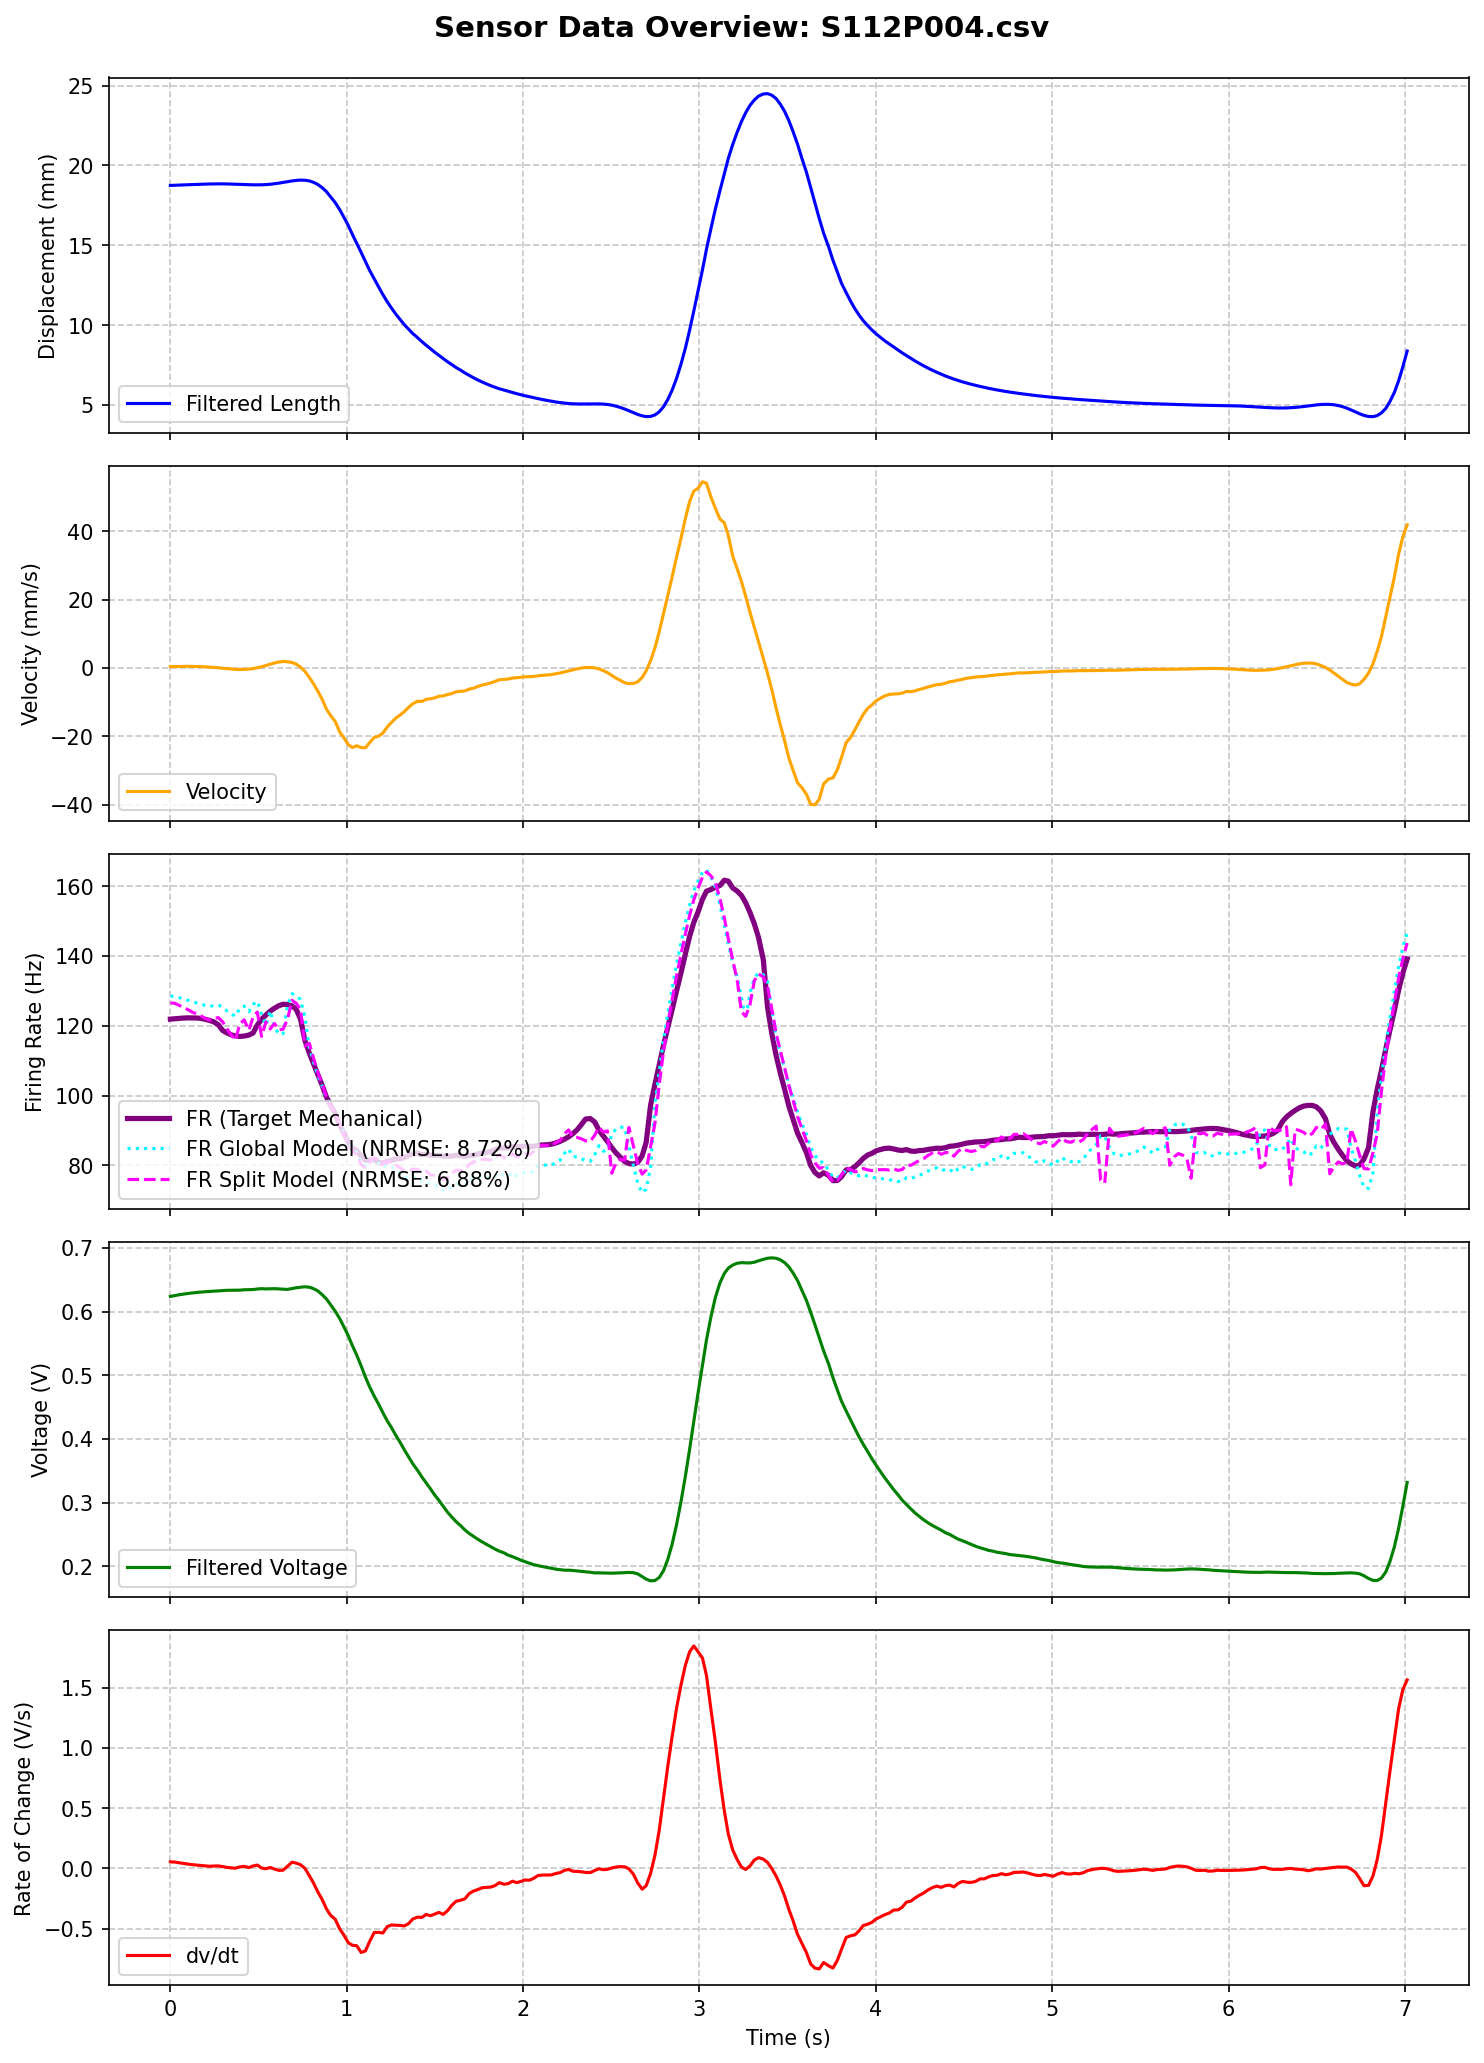

The file beside this chart, header and first rows:
MS, MPT, t (ms), Pressure (Psi), LW RAW, Displacement RAW, Length (mm), t_rel(s), LW RAW (V), Length filtered (mm), Velocity (mm/s), LW Filtered (V), dv/dt (V/s), Type Ia Firing Rate, FR_Cascaded_Predicted, FR_Calibrated_Predicted, FR_Optimized_Predicted, FR_FullOptimized_Predicted
112, 4, 1011954, 31.83, 128, 718, 18.75, 0.0, 0.625, 18.75, 0.3825, 0.6236, 0.05476, 121.9, 94.67, 99.46, 95.85, 115.4
112, 4, 1011979, 31.72, 128, 718, 18.75, 0.025, 0.625, 18.75, 0.4051, 0.625, 0.05274, 122, 123.9, 118.1, 108.2, 125.3
112, 4, 1012003, 31.72, 128, 717, 18.85, 0.049, 0.625, 18.77, 0.4295, 0.6262, 0.04711, 122.1, 134.2, 125, 112.7, 117.6
112, 4, 1012028, 31.72, 128, 718, 18.75, 0.074, 0.625, 18.78, 0.4495, 0.6273, 0.04147, 122.2, 136.9, 126.6, 113.2, 124.5
112, 4, 1012052, 31.72, 129, 717, 18.85, 0.098, 0.6299, 18.79, 0.4588, 0.6283, 0.0367, 122.3, 138.6, 127.8, 114.1, 118.6
112, 4, 1012077, 31.72, 128, 718, 18.75, 0.123, 0.625, 18.8, 0.4463, 0.6291, 0.03142, 122.2, 138.9, 127.9, 113.9, 123.9
112, 4, 1012102, 31.72, 130, 718, 18.75, 0.148, 0.6348, 18.81, 0.4359, 0.6298, 0.02795, 122.2, 139.3, 128.2, 114.3, 119
112, 4, 1012126, 31.72, 129, 717, 18.85, 0.172, 0.6299, 18.82, 0.3989, 0.6305, 0.0245, 122.1, 139, 128, 114, 123.3
112, 4, 1012151, 31.72, 129, 718, 18.75, 0.197, 0.6299, 18.83, 0.326, 0.631, 0.0205, 121.9, 139, 128, 114.2, 119.2
112, 4, 1012177, 31.61, 131, 717, 18.85, 0.223, 0.6396, 18.84, 0.2442, 0.6315, 0.0178, 121.5, 138.5, 127.7, 113.9, 122.7
112, 4, 1012202, 31.72, 129, 718, 18.75, 0.248, 0.6299, 18.84, 0.1514, 0.6319, 0.02013, 121.1, 138.3, 127.6, 114, 119.3
112, 4, 1012226, 31.72, 129, 717, 18.85, 0.272, 0.6299, 18.84, 0.03569, 0.6325, 0.02082, 120.3, 138.1, 127.4, 113.8, 122.4
112, 4, 1012250, 31.72, 129, 717, 18.85, 0.296, 0.6299, 18.84, -0.09015, 0.6329, 0.01531, 118.7, 137.8, 127.3, 113.8, 119.2
112, 4, 1012275, 31.61, 129, 717, 18.85, 0.321, 0.6299, 18.84, -0.2221, 0.6332, 0.008526, 117.9, 137.3, 126.9, 113.6, 121.8
112, 4, 1012299, 31.61, 130, 717, 18.85, 0.345, 0.6348, 18.83, -0.3393, 0.6334, 0.004356, 117.4, 136.8, 126.7, 113.5, 119
112, 4, 1012323, 31.72, 130, 717, 18.85, 0.369, 0.6348, 18.82, -0.4257, 0.6335, 0.002029, 117.1, 136.2, 126.3, 113.2, 121.2
112, 4, 1012347, 31.61, 130, 717, 18.85, 0.393, 0.6348, 18.81, -0.4583, 0.6335, 0.01247, 116.9, 135.8, 126.1, 113.2, 119
112, 4, 1012372, 31.61, 130, 717, 18.85, 0.418, 0.6348, 18.8, -0.4193, 0.6341, 0.01731, 117, 136, 126.1, 113.2, 121.4
112, 4, 1012399, 31.61, 130, 717, 18.85, 0.445, 0.6348, 18.79, -0.3378, 0.6343, 0.007066, 117.3, 135.6, 126, 113.1, 118.6
112, 4, 1012423, 31.72, 130, 717, 18.85, 0.469, 0.6348, 18.78, -0.1991, 0.6345, 0.02078, 117.9, 135, 125.6, 112.9, 121.1
112, 4, 1012447, 31.72, 130, 717, 18.85, 0.493, 0.6348, 18.78, 0.04307, 0.6353, 0.02813, 120.2, 135.6, 125.9, 113.1, 119.2
112, 4, 1012471, 31.61, 130, 717, 18.85, 0.517, 0.6348, 18.79, 0.3404, 0.6358, 0.003237, 121.8, 135.2, 125.7, 112.9, 120.4
112, 4, 1012496, 31.61, 130, 717, 18.85, 0.542, 0.6348, 18.8, 0.7092, 0.6355, -0.002531, 123.1, 134.1, 125, 112.6, 118.4
112, 4, 1012520, 31.61, 130, 717, 18.85, 0.566, 0.6348, 18.82, 1.098, 0.6357, 0.007682, 124.2, 134, 124.9, 112.5, 120.5
112, 4, 1012544, 31.61, 130, 717, 18.85, 0.59, 0.6348, 18.85, 1.427, 0.6358, -0.004704, 125, 133.8, 124.8, 112.5, 118.1
112, 4, 1012569, 31.61, 131, 717, 18.85, 0.615, 0.6396, 18.89, 1.728, 0.6354, -0.01627, 125.8, 132.8, 124.2, 112.2, 119.7
112, 4, 1012593, 31.61, 130, 717, 18.85, 0.639, 0.6348, 18.93, 1.889, 0.635, -0.01502, 126.2, 132.3, 123.9, 112, 117.6
112, 4, 1012618, 31.61, 130, 717, 18.85, 0.664, 0.6348, 18.98, 1.805, 0.6347, 0.0177, 126.1, 131.8, 123.5, 111.8, 119.9
112, 4, 1012644, 31.61, 130, 717, 18.85, 0.69, 0.6348, 19.03, 1.579, 0.636, 0.05163, 125.7, 133.4, 124.5, 112.4, 119.1
112, 4, 1012668, 31.72, 130, 717, 18.85, 0.714, 0.6348, 19.06, 1.098, 0.6373, 0.04376, 124.7, 133.9, 124.9, 112.5, 120.1
112, 4, 1012692, 31.61, 130, 717, 18.85, 0.738, 0.6348, 19.08, 0.2184, 0.6381, 0.03077, 121.9, 133.7, 124.8, 112.5, 118.9
112, 4, 1012717, 31.61, 129, 717, 18.85, 0.763, 0.6299, 19.07, -1.017, 0.6388, 0.0003831, 115.8, 133.4, 124.6, 112.4, 119.6
112, 4, 1012742, 31.61, 131, 717, 18.85, 0.788, 0.6396, 19.03, -2.768, 0.6381, -0.0602, 112.1, 131.9, 123.7, 112, 117.1
112, 4, 1012765, 31.61, 129, 717, 18.85, 0.811, 0.6299, 18.94, -4.573, 0.636, -0.1195, 109.2, 129.4, 122, 111.1, 117
112, 4, 1012790, 31.72, 128, 717, 18.85, 0.836, 0.625, 18.81, -6.806, 0.6323, -0.1945, 106, 126.2, 120, 110, 113.7
112, 4, 1012814, 31.61, 130, 717, 18.85, 0.86, 0.6348, 18.61, -9.114, 0.6266, -0.2558, 103, 121.9, 117.2, 108.5, 113
112, 4, 1012839, 31.61, 130, 717, 18.85, 0.885, 0.6348, 18.36, -12.06, 0.6197, -0.3351, 99.56, 118, 114.7, 107.2, 109.8
112, 4, 1012862, 33.37, 130, 717, 18.85, 0.908, 0.6348, 18.04, -13.86, 0.6107, -0.3879, 97.26, 112.8, 111.3, 105.3, 108.1
112, 4, 1012889, 37.01, 124, 724, 18.15, 0.935, 0.6055, 17.66, -15.7, 0.6003, -0.4222, 94.89, 107.7, 107.9, 103.6, 105.2
112, 4, 1012914, 39.65, 121, 732, 17.36, 0.96, 0.5908, 17.23, -18.71, 0.5889, -0.5014, 91.53, 102.8, 104.7, 101.8, 103.4
112, 4, 1012938, 41.85, 118, 739, 16.67, 0.984, 0.5762, 16.75, -20.43, 0.5758, -0.5532, 89.22, 97.26, 101, 99.82, 100.2
112, 4, 1012963, 43.84, 113, 746, 15.97, 1.009, 0.5518, 16.23, -22.41, 0.5618, -0.6164, 86.68, 91.95, 97.5, 97.86, 98.45
112, 4, 1012986, 45.6, 110, 752, 15.38, 1.032, 0.5371, 15.68, -23.29, 0.5465, -0.6372, 84.93, 86.4, 93.8, 95.85, 95.72
112, 4, 1013011, 47.14, 107, 757, 14.88, 1.057, 0.5225, 15.11, -22.77, 0.5313, -0.6413, 84.18, 82.21, 90.92, 94.23, 94.46
112, 4, 1013036, 48.68, 104, 763, 14.28, 1.082, 0.5078, 14.54, -23.28, 0.5144, -0.6974, 82.66, 76.51, 87.12, 92.17, 90.58
112, 4, 1013060, 50.0, 102, 768, 13.79, 1.106, 0.498, 13.97, -23.36, 0.4972, -0.6843, 81.47, 71.59, 83.75, 90.25, 90.81
112, 4, 1013084, 51.21, 99, 773, 13.29, 1.13, 0.4834, 13.42, -21.82, 0.4815, -0.6054, 81.5, 69.24, 82.05, 89.27, 89.16
112, 4, 1013110, 52.65, 97, 778, 12.8, 1.156, 0.4736, 12.89, -20.32, 0.4671, -0.5315, 81.58, 67.6, 80.78, 88.47, 90.17
112, 4, 1013135, 53.75, 94, 783, 12.3, 1.181, 0.459, 12.38, -19.95, 0.4544, -0.5301, 80.86, 67.33, 80.43, 88.22, 88.87
112, 4, 1013159, 54.85, 90, 787, 11.9, 1.205, 0.4395, 11.91, -19.03, 0.4412, -0.5354, 80.63, 65.29, 78.95, 87.36, 88.43
112, 4, 1013183, 55.84, 88, 791, 11.51, 1.229, 0.4297, 11.47, -17.33, 0.4287, -0.4832, 81.13, 64.08, 78, 86.77, 88.44
112, 4, 1013208, 56.83, 85, 795, 11.11, 1.254, 0.415, 11.06, -15.93, 0.4176, -0.4689, 81.49, 63.98, 77.77, 86.56, 88.27
112, 4, 1013232, 57.71, 82, 798, 10.81, 1.278, 0.4004, 10.69, -14.7, 0.4058, -0.4705, 81.81, 62.25, 76.53, 85.85, 87.11
112, 4, 1013257, 58.59, 79, 802, 10.41, 1.303, 0.3857, 10.34, -13.77, 0.3945, -0.4728, 81.95, 61.24, 75.72, 85.33, 87.41
112, 4, 1013280, 59.47, 79, 805, 10.12, 1.326, 0.3857, 10.03, -12.78, 0.3832, -0.4769, 82.22, 59.78, 74.64, 84.72, 85.96
112, 4, 1013305, 60.24, 77, 808, 9.82, 1.351, 0.376, 9.735, -11.52, 0.3717, -0.4571, 82.83, 58.2, 73.47, 84.01, 86.12
112, 4, 1013329, 61.13, 74, 811, 9.52, 1.375, 0.3613, 9.463, -10.45, 0.3608, -0.4189, 83.35, 57.18, 72.67, 83.53, 85.61
112, 4, 1013356, 62.01, 72, 814, 9.22, 1.402, 0.3516, 9.208, -9.756, 0.3506, -0.4037, 83.55, 56.81, 72.28, 83.24, 85.78
112, 4, 1013380, 62.67, 70, 817, 8.93, 1.426, 0.3418, 8.967, -9.796, 0.3403, -0.4062, 83.03, 55.78, 71.49, 82.77, 85.17
112, 4, 1013404, 63.44, 69, 819, 8.73, 1.45, 0.3369, 8.738, -9.187, 0.3311, -0.3816, 83.21, 55.82, 71.37, 82.62, 85.84
... 248 more rows
